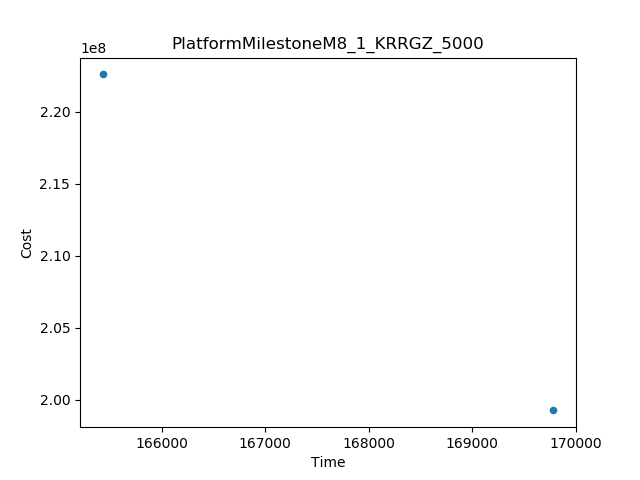

The data file committed next to this chart (first rows):
Time, Cost
165430, 2.2258959086271375E8
169785, 1.9927793700987634E8
